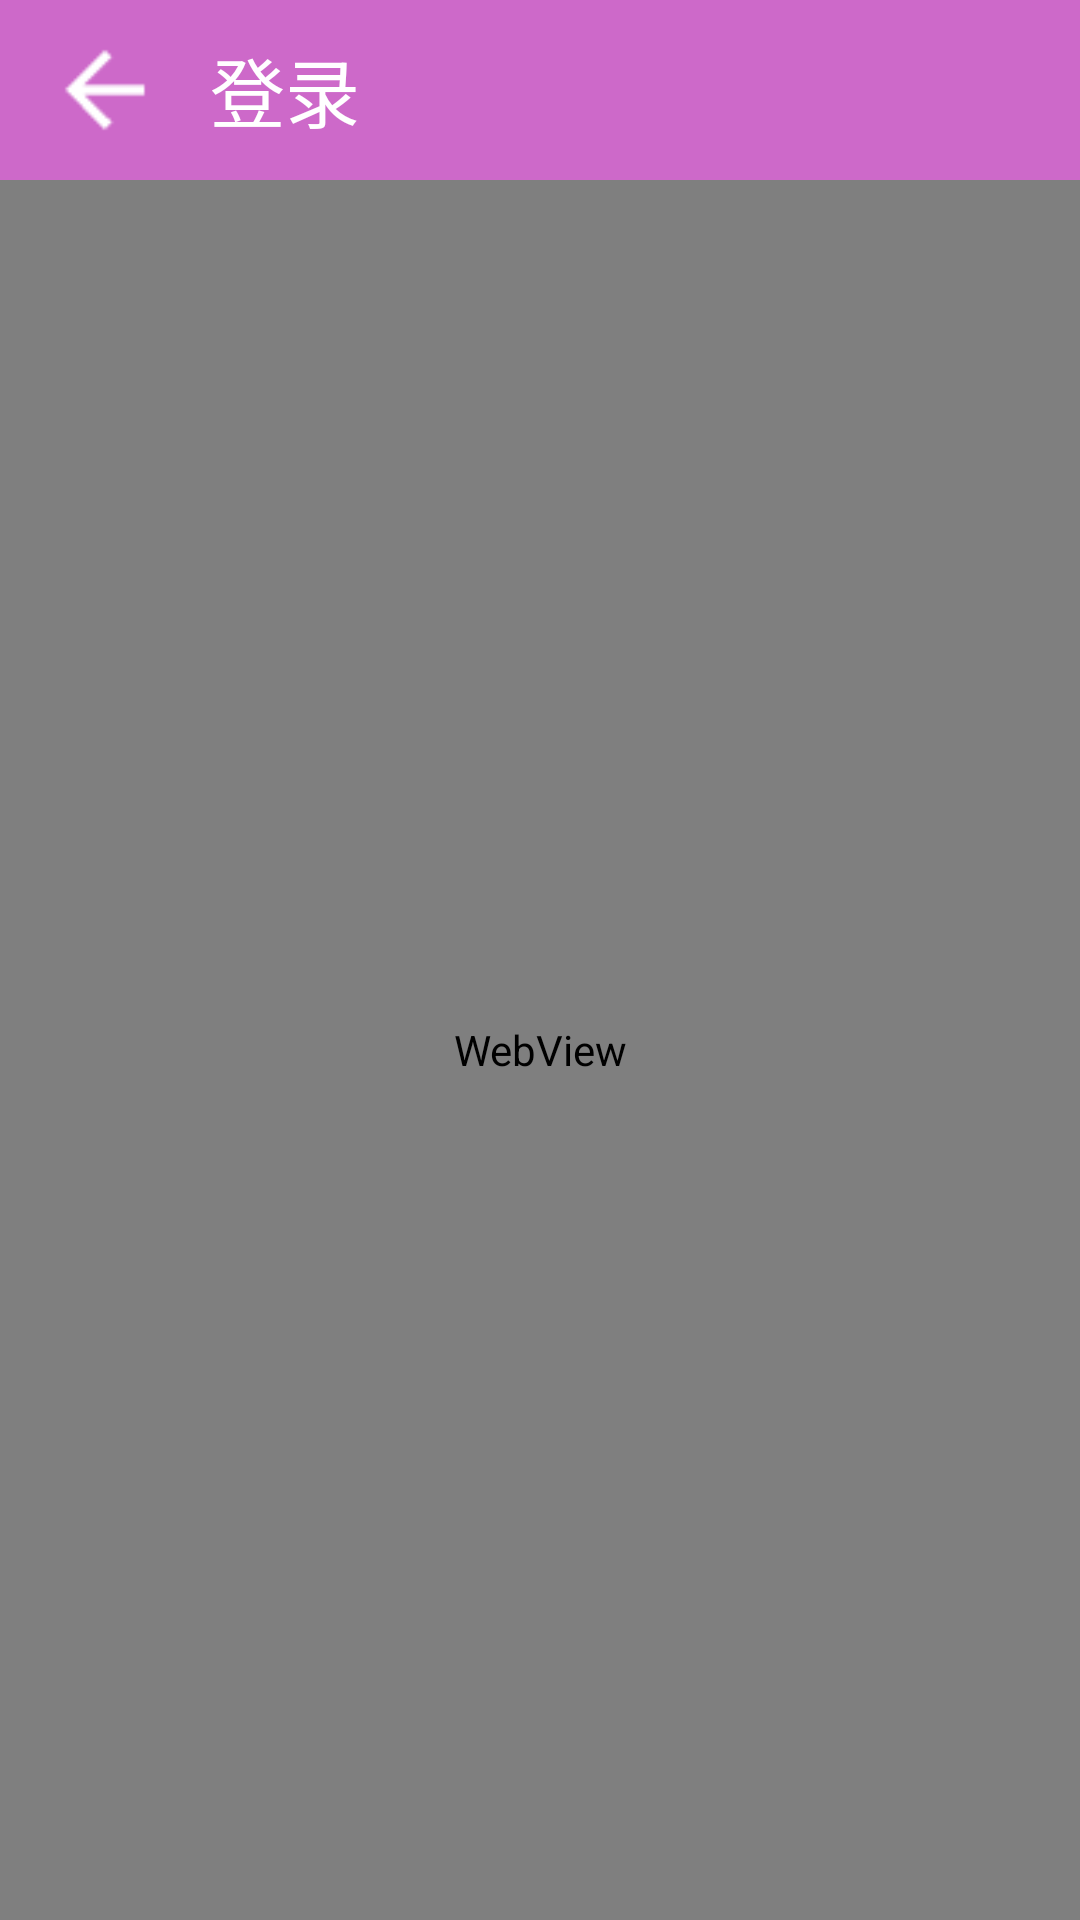

Here is an Android app screen rendered from its layout file. Give the layout XML and the strings, colors and styles it references.
<!-- AndroidManifest.xml: application theme AppTheme -->
<!-- res/layout/activity_article_content.xml -->
<?xml version="1.0" encoding="utf-8"?>
<LinearLayout xmlns:android="http://schemas.android.com/apk/res/android"
    android:orientation="vertical"
    android:layout_width="match_parent"
    android:layout_height="match_parent">

    <include
        layout="@layout/layout_topbar2"/>

    <WebView
        android:id="@+id/wv_article_content"
        android:layout_width="match_parent"
        android:layout_height="match_parent">

    </WebView>

</LinearLayout>
<!-- res/layout/layout_topbar2.xml (included above) -->
<?xml version="1.0" encoding="utf-8"?>
<LinearLayout xmlns:android="http://schemas.android.com/apk/res/android"
    android:orientation="horizontal"
    android:layout_width="match_parent"
    android:layout_height="60dp"
    android:background="@color/colorPrimaryDark">

    <Button
        android:id="@+id/btn_top_bar2_return"
        android:layout_width="30dp"
        android:layout_height="30dp"
        android:layout_gravity="center_vertical"
        android:background="@drawable/return_button"
        android:layout_marginLeft="20dp"/>

    <TextView
        android:id="@+id/tv_top_bar2_title"
        android:layout_width="wrap_content"
        android:layout_height="wrap_content"
        android:text="登录"
        android:textSize="@dimen/top_bar_text_size"
        android:layout_marginLeft="20dp"
        android:textColor="@color/top_bar_text_color"
        android:layout_gravity="center_vertical"/>



</LinearLayout>
<!-- resources referenced by this layout -->
<resources>
  <color name="colorPrimaryDark">#CD69C9</color>
  <color name="top_bar_text_color">#FFFFFF</color>
  <dimen name="top_bar_text_size">25sp</dimen>
  <!-- drawable return_button: png bitmap (drawable-hdpi, 326 bytes) -->
  <style name="AppTheme" parent="Theme.AppCompat.Light.NoActionBar">
          
          <item name="colorPrimary">@color/colorPrimary</item>
          <item name="colorPrimaryDark">@color/colorPrimaryDark</item>
          <item name="colorAccent">@color/colorAccent</item>
      </style>
  <color name="colorPrimary">#3F51B5</color>
  <color name="colorAccent">#FF4081</color>
</resources>
